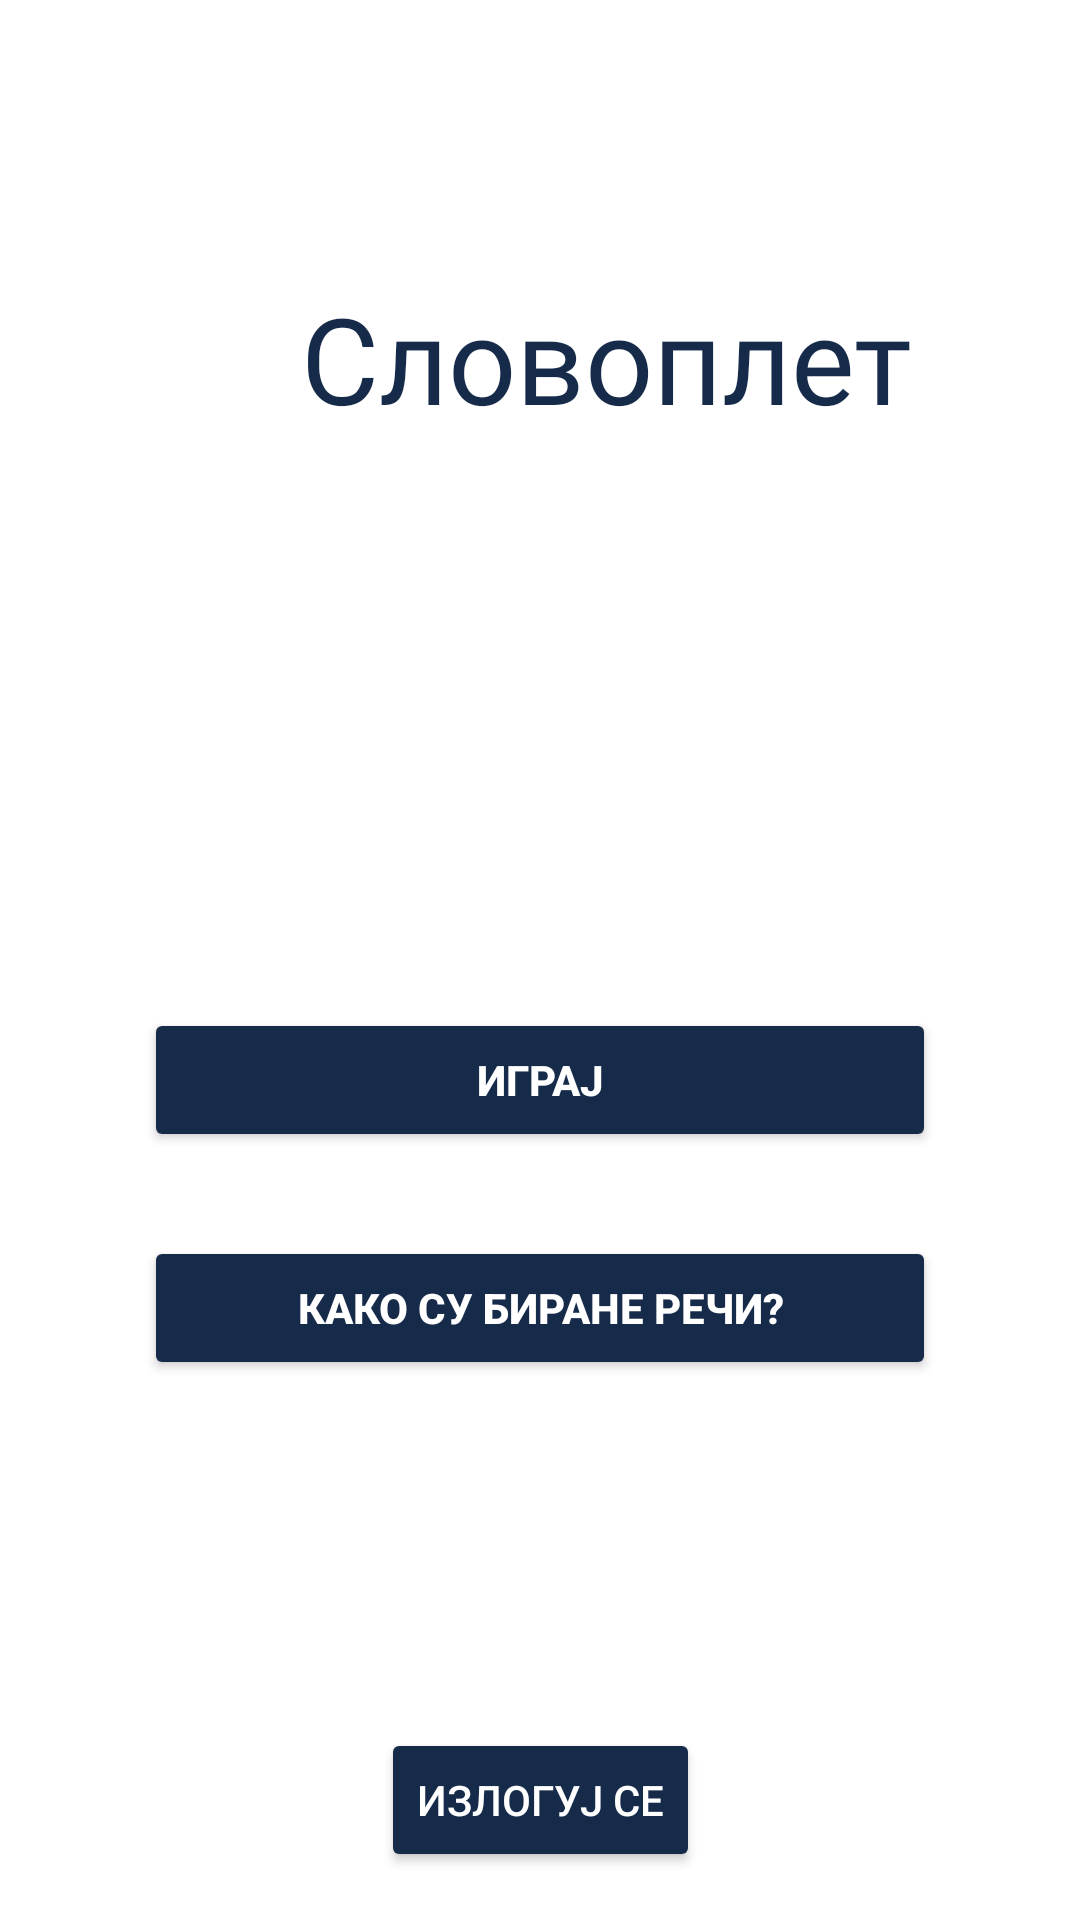

Android layout source for this screen:
<!-- AndroidManifest.xml: application theme Theme.Rma -->
<!-- res/layout/activity_main.xml -->
<?xml version="1.0" encoding="utf-8"?>
<androidx.constraintlayout.widget.ConstraintLayout xmlns:android="http://schemas.android.com/apk/res/android"
    xmlns:app="http://schemas.android.com/apk/res-auto"
    xmlns:tools="http://schemas.android.com/tools"
    android:id="@+id/main"
    android:layout_width="match_parent"
    android:layout_height="match_parent"
    android:background="#FFFFFF"
    tools:context=".MainActivity">



    <androidx.appcompat.widget.AppCompatButton
        android:id="@+id/buttonLogika"
        android:layout_width="0dp"
        android:layout_height="wrap_content"
        android:layout_marginStart="48dp"
        android:layout_marginEnd="48dp"
        android:layout_marginBottom="180dp"
        android:backgroundTint="#162b4a"
        android:text="Како су биране речи?"
        android:textColor="@color/white"
        android:textStyle="bold"
        app:layout_constraintBottom_toBottomOf="parent"
        app:layout_constraintEnd_toEndOf="parent"
        app:layout_constraintHorizontal_bias="0.0"
        app:layout_constraintStart_toStartOf="parent" />

    <androidx.appcompat.widget.AppCompatButton
        android:id="@+id/buttonIgraj"
        android:layout_width="0dp"
        android:layout_height="wrap_content"
        android:layout_marginStart="48dp"
        android:layout_marginEnd="48dp"
        android:layout_marginBottom="256dp"
        android:backgroundTint="#162b4a"
        android:text="Играј"
        android:textColor="@color/white"
        android:textStyle="bold"
        app:layout_constraintBottom_toBottomOf="parent"
        app:layout_constraintEnd_toEndOf="parent"
        app:layout_constraintHorizontal_bias="0.0"
        app:layout_constraintStart_toStartOf="parent" />

    <TextView
        android:id="@+id/textViewIme"
        android:layout_width="220dp"
        android:layout_height="79dp"
        android:layout_marginStart="92dp"
        android:layout_marginTop="80dp"
        android:fontFamily="@font/fonttri"
        android:gravity="center"
        android:text="Словоплет"
        android:textColor="#162b4a"
        android:textSize="40dp"
        app:layout_constraintStart_toStartOf="parent"
        app:layout_constraintTop_toTopOf="parent" />

    <com.google.android.material.textview.MaterialTextView
        android:id="@+id/emailTextView"
        android:layout_width="176dp"
        android:layout_height="57dp"
        android:layout_marginTop="332dp"
        android:text=""
        android:textColor="@color/black"
        android:textSize="16sp"
        app:layout_constraintEnd_toEndOf="parent"
        app:layout_constraintHorizontal_bias="0.497"
        app:layout_constraintStart_toStartOf="parent"
        app:layout_constraintTop_toTopOf="parent" />

    <androidx.appcompat.widget.AppCompatButton
        android:id="@+id/buttonSignOut"
        android:layout_width="wrap_content"
        android:layout_height="wrap_content"
        android:layout_margin="16dp"
        android:layout_marginBottom="364dp"
        android:text="Излогуј се"
        android:textColor="@color/white"
        android:backgroundTint="#162b4a"
        app:layout_constraintBottom_toBottomOf="parent"
        app:layout_constraintEnd_toEndOf="parent"
        app:layout_constraintStart_toStartOf="parent" />

</androidx.constraintlayout.widget.ConstraintLayout>
<!-- resources referenced by this layout -->
<resources>
  <style name="Theme.Rma" parent="Base.Theme.Rma" />
  <style name="Base.Theme.Rma" parent="Theme.Material3.DayNight.NoActionBar">
  
          <item name="android:statusBarColor">@color/black</item>
      </style>
  <!-- not gathered from this repository: default colours our renderer supplied (Android Studio template values) -->
  <color name="black">#FF000000</color>
  <color name="white">#FFFFFFFF</color>
</resources>
